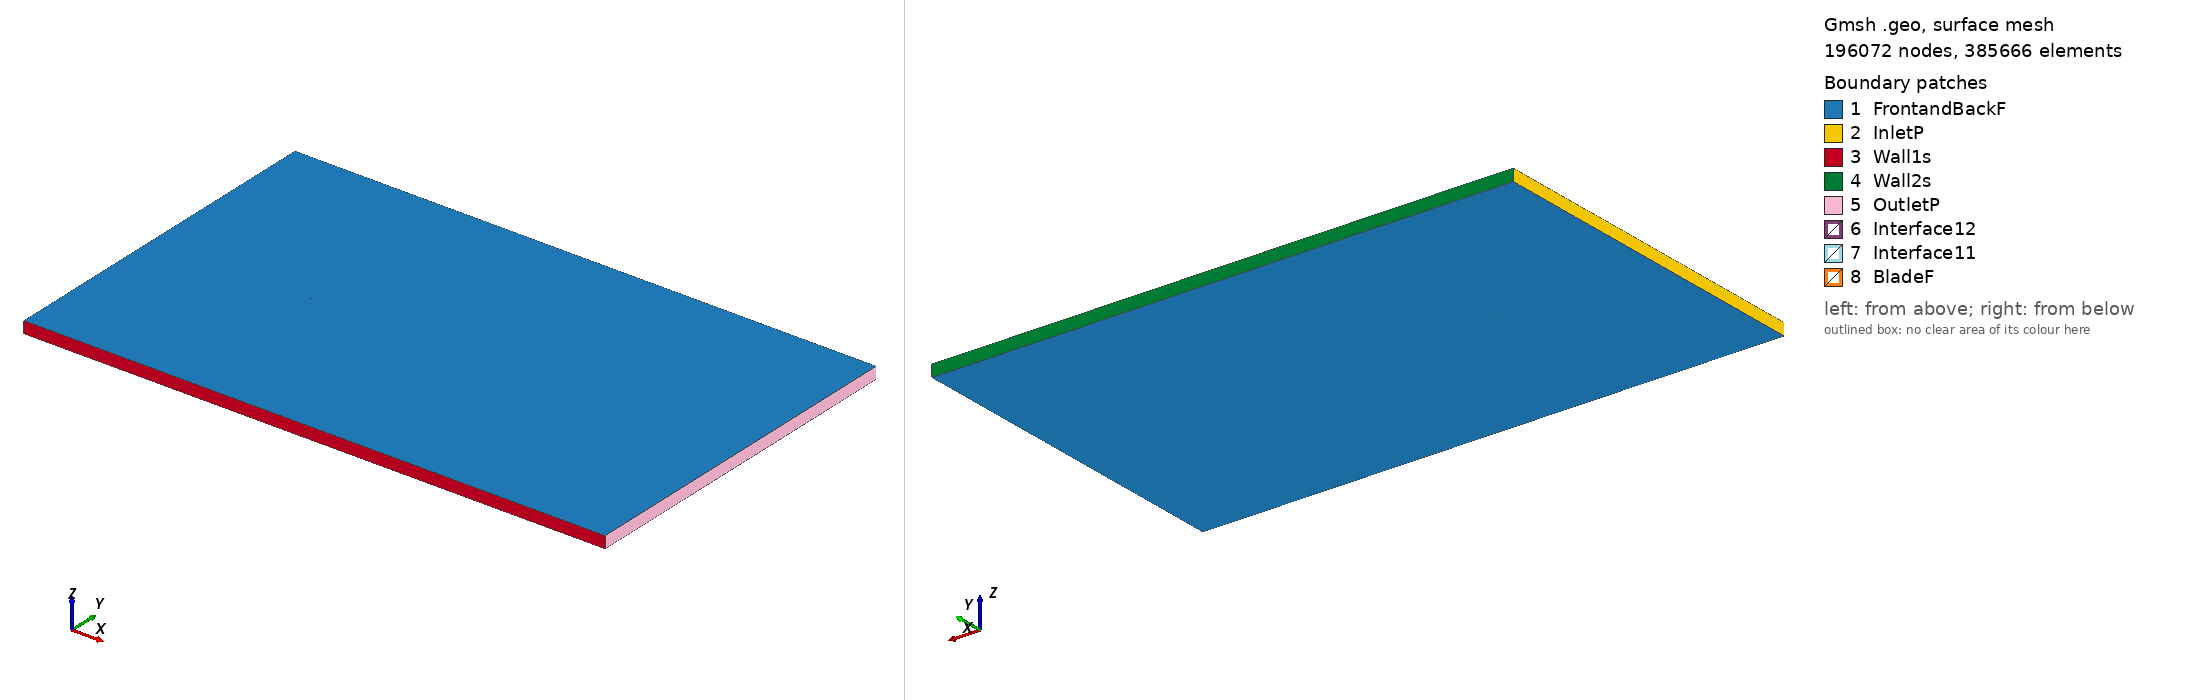

Gmsh geometry script, surface-meshed: 196072 nodes, 385666 surface elements. Boundary patches (legend numbers): 1 FrontandBackF, 2 InletP, 3 Wall1s, 4 Wall2s, 5 OutletP, 6 Interface12, 7 Interface11, 8 BladeF. Left view from above one corner, right view from below the opposite corner. Legend entries are the model's physical surfaces. The drawing asked Gmsh for element sizes between 1% and 20% of the model's largest extent; the script's own settings can give other sizes.

=== m2_tsr_1.1044_aoa_-1.3931.geo (drawn) ===
SetFactory("OpenCASCADE");

Point(1) = {0.074960, 0.746644, 0, 1.0};
Point(2) = {0.073122, 0.746784, 0, 1.0};
Point(3) = {0.065305, 0.747452, 0, 1.0};
Point(4) = {0.049681, 0.748383, 0, 1.0};
Point(5) = {0.034062, 0.749126, 0, 1.0};
Point(6) = {0.018448, 0.749667, 0, 1.0};
Point(7) = {0.002839, 0.749974, 0, 1.0};
Point(8) = {-0.012762, 0.750000, 0, 1.0};
Point(9) = {-0.028354, 0.749621, 0, 1.0};
Point(10) = {-0.036142, 0.749088, 0, 1.0};
Point(11) = {-0.043927, 0.748446, 0, 1.0};
Point(12) = {-0.051711, 0.747774, 0, 1.0};
Point(13) = {-0.059494, 0.747054, 0, 1.0};
Point(14) = {-0.067270, 0.746069, 0, 1.0};
Point(15) = {-0.071146, 0.745054, 0, 1.0};
Point(16) = {-0.073078, 0.744321, 0, 1.0};
Point(17) = {-0.074978, 0.742247, 0, 1.0};
Point(18) = {-0.072980, 0.740267, 0, 1.0};
Point(19) = {-0.071014, 0.739628, 0, 1.0};
Point(20) = {-0.067094, 0.738803, 0, 1.0};
Point(21) = {-0.059278, 0.738198, 0, 1.0};
Point(22) = {-0.051470, 0.737857, 0, 1.0};
Point(23) = {-0.043662, 0.737563, 0, 1.0};
Point(24) = {-0.035855, 0.737301, 0, 1.0};
Point(25) = {-0.028051, 0.737147, 0, 1.0};
Point(26) = {-0.012459, 0.737527, 0, 1.0};
Point(27) = {0.003123, 0.738311, 0, 1.0};
Point(28) = {0.018698, 0.739376, 0, 1.0};
Point(29) = {0.034268, 0.740675, 0, 1.0};
Point(30) = {0.049832, 0.742177, 0, 1.0};
Point(31) = {0.065392, 0.743866, 0, 1.0};
Point(32) = {0.073167, 0.744913, 0, 1.0};
Point(33) = {0.074996, 0.745143, 0, 1.0};
Point(34) = {-0.074960, -0.746644, 0, 1.0};
Point(35) = {-0.073122, -0.746784, 0, 1.0};
Point(36) = {-0.065305, -0.747452, 0, 1.0};
Point(37) = {-0.049681, -0.748383, 0, 1.0};
Point(38) = {-0.034062, -0.749126, 0, 1.0};
Point(39) = {-0.018448, -0.749667, 0, 1.0};
Point(40) = {-0.002839, -0.749974, 0, 1.0};
Point(41) = {0.012762, -0.750000, 0, 1.0};
Point(42) = {0.028354, -0.749621, 0, 1.0};
Point(43) = {0.036142, -0.749088, 0, 1.0};
Point(44) = {0.043927, -0.748446, 0, 1.0};
Point(45) = {0.051711, -0.747774, 0, 1.0};
Point(46) = {0.059494, -0.747054, 0, 1.0};
Point(47) = {0.067270, -0.746069, 0, 1.0};
Point(48) = {0.071146, -0.745054, 0, 1.0};
Point(49) = {0.073078, -0.744321, 0, 1.0};
Point(50) = {0.074978, -0.742247, 0, 1.0};
Point(51) = {0.072980, -0.740267, 0, 1.0};
Point(52) = {0.071014, -0.739628, 0, 1.0};
Point(53) = {0.067094, -0.738803, 0, 1.0};
Point(54) = {0.059278, -0.738198, 0, 1.0};
Point(55) = {0.051470, -0.737857, 0, 1.0};
Point(56) = {0.043662, -0.737563, 0, 1.0};
Point(57) = {0.035855, -0.737301, 0, 1.0};
Point(58) = {0.028051, -0.737147, 0, 1.0};
Point(59) = {0.012459, -0.737527, 0, 1.0};
Point(60) = {-0.003123, -0.738311, 0, 1.0};
Point(61) = {-0.018698, -0.739376, 0, 1.0};
Point(62) = {-0.034268, -0.740675, 0, 1.0};
Point(63) = {-0.049832, -0.742177, 0, 1.0};
Point(64) = {-0.065392, -0.743866, 0, 1.0};
Point(65) = {-0.073167, -0.744913, 0, 1.0};
Point(66) = {-0.074996, -0.745143, 0, 1.0};

// Lines: first blade (splines 1-4)
Spline(1) = {1:33};
Spline(2) = {33,1};

// Lines: second blade (splines 5-8)
Spline(3) = {34:66};
Spline(4) = {66,34};

// Outer domain (points 20001-4 and lines)
Point(67) = {-13.50000000, -15.00000000, 0, 1.0};
Point(68) = {-13.50000000, 15.00000000, 0, 1.0};
Point(69) = {36.00000000, 15.00000000, 0, 1.0};
Point(70) = {36.00000000, -15.00000000, 0, 1.0};
Line(11) = {67, 68};
Line(12) = {68, 69};
Line(13) = {69, 70};
Line(14) = {67, 70};

// Interface (between moving and stationary domain) (circles)
Circle(9) = {0, 0, 0, 0.80000000, 0, 2*Pi};
Circle(10) = {0, 0, 0, 0.80000000, 0, 2*Pi};

// Loops collect Lines/Splines/etc (blade1, blade2, domain, first circle)
Line Loop(1) = {1:2};
Line Loop(2) = {3:4};
Line Loop(3) = {11,12,13,-14};
Line Loop(4) = {9};

// BooleanDifference cuts out the circle/interface from the domain
Plane Surface(1) = {3};
Plane Surface(2) = {4};
BooleanDifference{ Surface{1}; Delete;}{ Surface{2}; Delete;}

// This one cuts out the blades from the inner circle/interface
Line Loop(6) = {10};
Plane Surface(5) = {6};
Plane Surface(6) = {1};
Plane Surface(7) = {2};
BooleanDifference{ Surface{5}; Delete;}{ Surface{6,7}; Delete;}

// extrude to 3rd dimension
Extrude {0, 0, 1} {Surface{1}; Surface{5}; Layers{1}; Recombine;}

// Physical Surfaces are the named boundaries (patches)
Physical Surface("Interface11") = {12};
Physical Surface("Interface12") = {10};

// sides of domain
Physical Surface("InletP") = {6};
Physical Surface("OutletP") = {9};

// top and bottom of domain
Physical Surface("Wall1s") = {7};
Physical Surface("Wall2s") = {8};

// Check FrontandBackF by ensuring there is nothing in the 3rd dimension
Physical Surface("FrontandBackF") = {1,11,5,17};
Physical Surface("BladeF") = {13:16};
Physical Volume("Turbine") = {2};
Physical Volume("Farfield") = {1};

// settings for airfoil boundary layer
Field[1] = BoundaryLayer;
Field[1].EdgesList = {1:4};
Field[1].hwall_n = 1e-3;
Field[1].thickness = 1.5e-2;
Field[1].ratio = 1.05;
Field[1].Quads = 1;
BoundaryLayer Field = 1;

// control points for mesh (blade and interface)
// floor((arc length / 1.5mm)/ 2) -> Transfinite Line
Transfinite Line {1,3} = 100 Using Progression 1;
Transfinite Line {2,4} = 2 Using Progression 1;
Transfinite Line {9, 15} = 800 Using Progression 1;

// For more information on gmsh syntax, visit http://gmsh.info/doc/texinfo/gmsh.html
